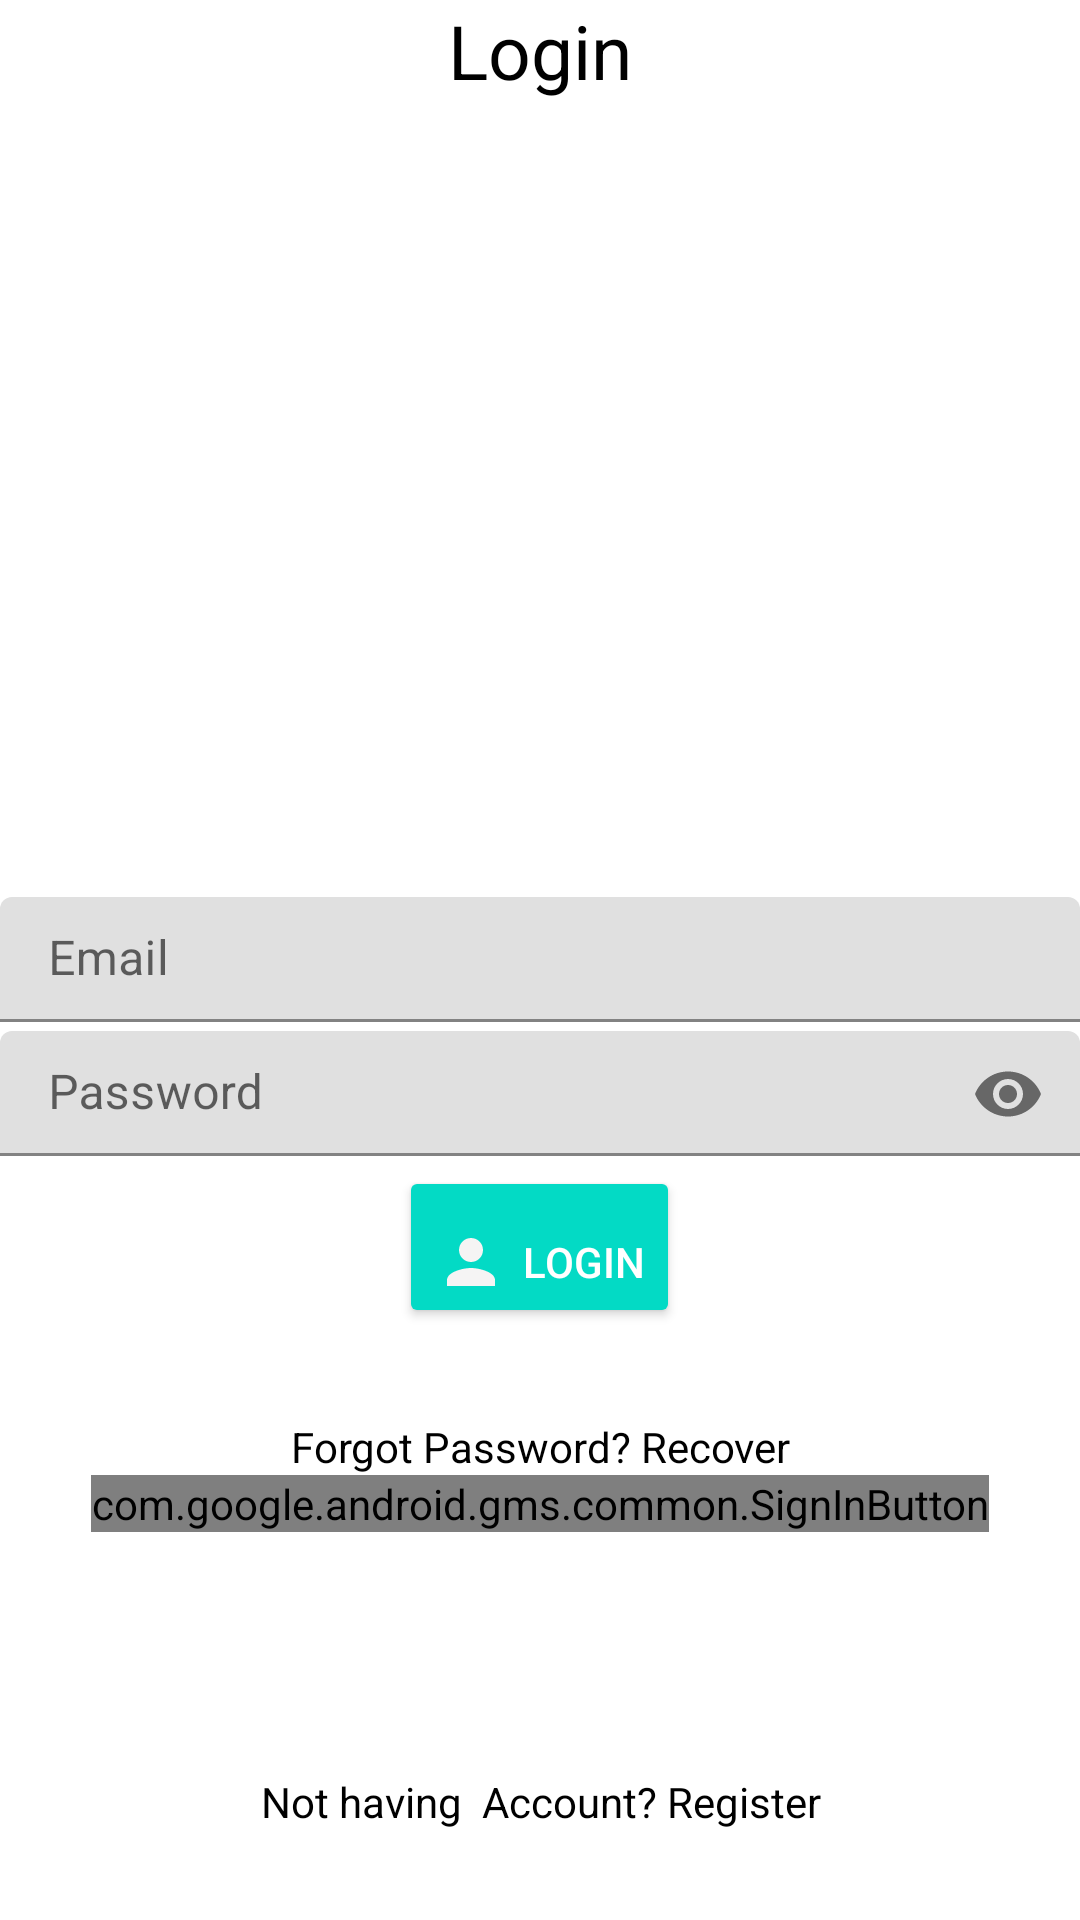

Reconstruct the res/layout file that produces this screen, plus the resources it refers to.
<!-- AndroidManifest.xml: application theme Theme.Amu -->
<!-- res/layout/activity_login.xml -->
<?xml version="1.0" encoding="utf-8"?>
<RelativeLayout xmlns:android="http://schemas.android.com/apk/res/android"
    xmlns:app="http://schemas.android.com/apk/res-auto"
    xmlns:tools="http://schemas.android.com/tools"
    android:layout_width="match_parent"
    android:layout_height="match_parent"
    tools:context=".LoginActivity">



    <TextView
        android:id="@+id/register"
        android:layout_width="match_parent"
        android:layout_height="wrap_content"
        android:textSize="25sp"
        android:text="Login"
        android:textAlignment="center"
        android:textColor="@color/black"
        />
    <com.google.android.material.textfield.TextInputLayout
        android:layout_width="match_parent"
        android:layout_height="wrap_content"
        android:layout_centerHorizontal="true"
        android:layout_centerVertical="true"
        android:id="@+id/EmailTil"
        >
        <EditText
            android:id="@+id/emailEt"
            android:layout_width="match_parent"
            android:layout_height="wrap_content"
            android:paddingTop="10dp"
            android:layout_below="@+id/register"
            android:inputType="textEmailAddress"
            android:hint="Email"
            />

    </com.google.android.material.textfield.TextInputLayout>
    

    <com.google.android.material.textfield.TextInputLayout
        android:layout_width="match_parent"
        android:layout_height="wrap_content"
        android:layout_centerHorizontal="true"
        android:layout_centerVertical="true"
        android:id="@+id/PasswordTil"
        android:layout_below="@+id/EmailTil"
        app:passwordToggleEnabled="true"
        >
        <EditText
            android:id="@+id/passwordEt"
            android:layout_width="match_parent"
            android:layout_height="wrap_content"
            android:paddingTop="10dp"
            android:layout_below="@+id/register"
            android:inputType="textPassword"
            android:hint="Password"
            />

    </com.google.android.material.textfield.TextInputLayout>

    <Button
        android:id="@+id/LoginBtn"
        android:layout_centerHorizontal="true"
        android:drawableLeft="@drawable/ic_baseline_person_white"
        android:drawablePadding="5dp"
        android:text="Login"
        android:paddingTop="20dp"
        style="@style/Widget.AppCompat.Button.Colored"
        android:layout_width="wrap_content"
        android:layout_height="wrap_content"
        android:layout_below="@+id/PasswordTil"
        />
    <TextView
        android:id="@+id/NotHave_accountTv"
        android:layout_width="match_parent"
        android:layout_height="wrap_content"
        android:text="Not having  Account? Register"
        android:textAlignment="center"
        android:layout_marginTop="30dp"
        android:layout_alignParentBottom="true"
        android:layout_marginBottom="30dp"
        android:textColor="@color/black"

        />
    <TextView
        android:id="@+id/RecoverPasswordTv"
        android:layout_width="match_parent"
        android:layout_height="wrap_content"
        android:text="Forgot Password? Recover"
        android:textAlignment="center"
        android:layout_below="@id/LoginBtn"
        android:textColor="@color/black"
        android:layout_marginTop="30dp"
        />

    <com.google.android.gms.common.SignInButton
        android:id="@+id/googleLoginBtn"
        android:layout_width="wrap_content"
        android:layout_height="wrap_content"
        android:layout_below="@+id/RecoverPasswordTv"
        android:layout_centerHorizontal="true">

    </com.google.android.gms.common.SignInButton>


</RelativeLayout>
<!-- resources referenced by this layout -->
<resources>
  <color name="black">#FF000000</color>
  <!-- drawable ic_baseline_person_white (drawable) -->
  <vector android:height="24dp" android:tint="#F5F4F4"
      android:viewportHeight="24" android:viewportWidth="24"
      android:width="24dp" xmlns:android="http://schemas.android.com/apk/res/android">
      <path android:fillColor="@android:color/white" android:pathData="M12,12c2.21,0 4,-1.79 4,-4s-1.79,-4 -4,-4 -4,1.79 -4,4 1.79,4 4,4zM12,14c-2.67,0 -8,1.34 -8,4v2h16v-2c0,-2.66 -5.33,-4 -8,-4z"/>
  </vector>
  <style name="Theme.Amu" parent="Theme.MaterialComponents.DayNight.DarkActionBar">
          
          <item name="colorPrimary">@color/purple_500</item>
          <item name="colorPrimaryVariant">@color/purple_700</item>
          <item name="colorOnPrimary">@color/white</item>
          
          <item name="colorSecondary">@color/teal_200</item>
          <item name="colorSecondaryVariant">@color/teal_700</item>
          <item name="colorOnSecondary">@color/black</item>
          
          <item name="android:statusBarColor" tools:targetApi="l">?attr/colorPrimaryVariant</item>
          
      </style>
  <color name="purple_500">#FF6200EE</color>
  <color name="purple_700">#FF3700B3</color>
  <color name="white">#FFFFFFFF</color>
  <color name="teal_200">#FF03DAC5</color>
  <color name="teal_700">#FF018786</color>
</resources>
